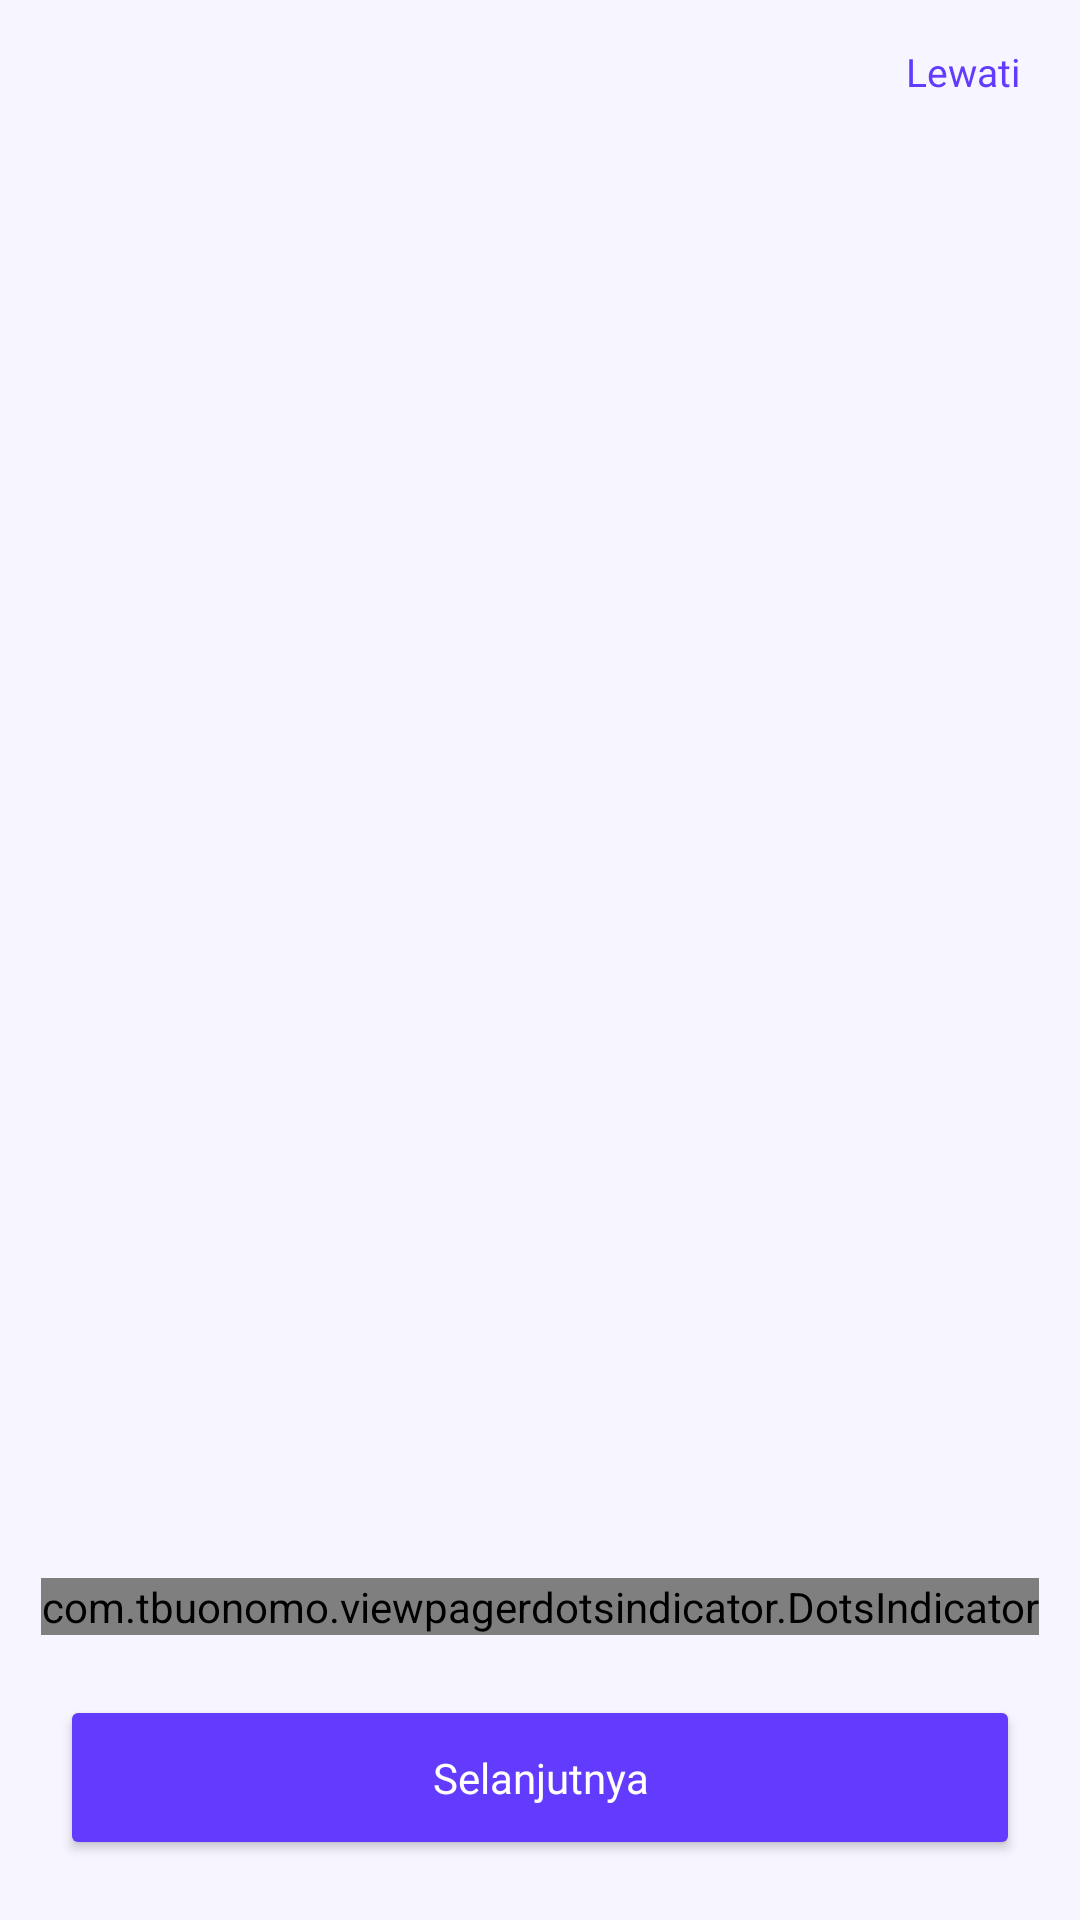

Layout XML and referenced resources for this Android screen:
<!-- AndroidManifest.xml: application theme Theme.PopKraft_Caca -->
<!-- res/layout/activity_splash_screen.xml -->
<?xml version="1.0" encoding="utf-8"?>
<androidx.constraintlayout.widget.ConstraintLayout
    xmlns:android="http://schemas.android.com/apk/res/android"
    xmlns:app="http://schemas.android.com/apk/res-auto"
    android:layout_width="match_parent"
    android:layout_height="match_parent"
    android:background="@color/background">

    
    <TextView
        android:id="@+id/btnLewati"
        android:layout_width="wrap_content"
        android:layout_height="48dp"
        android:gravity="center"
        android:paddingHorizontal="20dp"
        android:text="Lewati"
        android:textColor="@color/purple"
        android:textSize="13sp"
        android:fontFamily="@font/poppins_semibold"
        android:clickable="true"
        android:focusable="true"
        app:layout_constraintTop_toTopOf="parent"
        app:layout_constraintEnd_toEndOf="parent" />

    
    <androidx.viewpager2.widget.ViewPager2
        android:id="@+id/tutorialViewPager"
        android:layout_width="0dp"
        android:layout_height="0dp"
        app:layout_constraintTop_toBottomOf="@id/btnLewati"
        app:layout_constraintBottom_toTopOf="@id/dotIndicator"
        app:layout_constraintStart_toStartOf="parent"
        app:layout_constraintEnd_toEndOf="parent" />

    
    <com.tbuonomo.viewpagerdotsindicator.DotsIndicator
        android:id="@+id/dotIndicator"
        android:layout_width="wrap_content"
        android:layout_height="wrap_content"
        android:layout_marginBottom="20dp"
        app:dotsColor="@color/light_purple"
        app:selectedDotColor="@color/purple"
        app:dotsCornerRadius="10dp"
        app:dotsSpacing="6dp"
        app:layout_constraintBottom_toTopOf="@id/btnMulai"
        app:layout_constraintStart_toStartOf="parent"
        app:layout_constraintEnd_toEndOf="parent" />

    
    <Button
        android:id="@+id/btnMulai"
        android:layout_width="0dp"
        android:layout_height="55dp"
        android:layout_marginHorizontal="20dp"
        android:layout_marginBottom="20dp"
        android:text="Selanjutnya"
        android:textAllCaps="false"
        android:textColor="@color/white"
        android:textSize="14sp"
        android:fontFamily="@font/poppins_semibold"
        android:backgroundTint="@color/purple"
        app:layout_constraintBottom_toBottomOf="parent"
        app:layout_constraintStart_toStartOf="parent"
        app:layout_constraintEnd_toEndOf="parent" />

</androidx.constraintlayout.widget.ConstraintLayout>
<!-- resources referenced by this layout -->
<resources>
  <color name="background">#F7F5FF</color>
  <color name="light_purple">#F0EBFF</color>
  <color name="purple">#623BFF</color>
  <color name="white">#FFFFFFFF</color>
  <style name="Theme.PopKraft_Caca" parent="Base.Theme.PopKraft_Caca" />
  <style name="Base.Theme.PopKraft_Caca" parent="Theme.Material3.DayNight.NoActionBar">
          
          
      </style>
</resources>
